Image classification data set "dataset" (JuanFe202122431/Miniproyecto3 on GitHub). Class labels (6): odocoileus hemionus, otospermophilus beecheyi, otospermophilus variegatus, phoca vitulina, sciurus niger, sylvilagus audubonii.

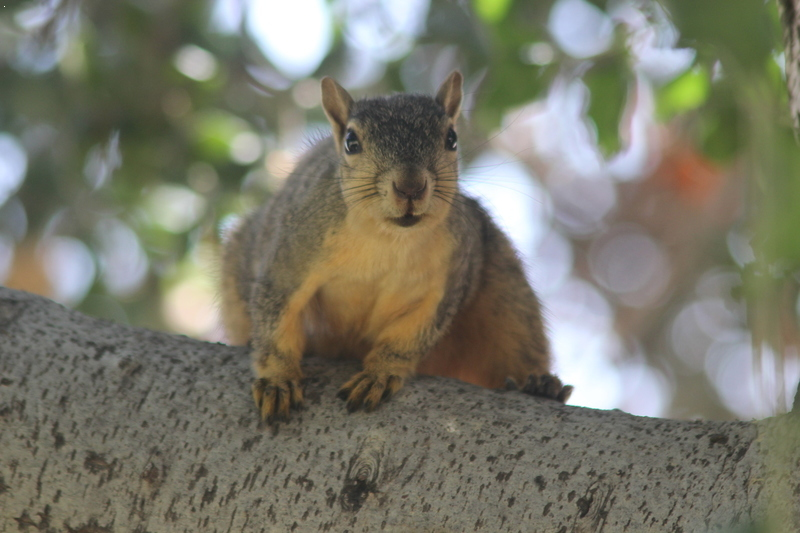
Label: sciurus niger

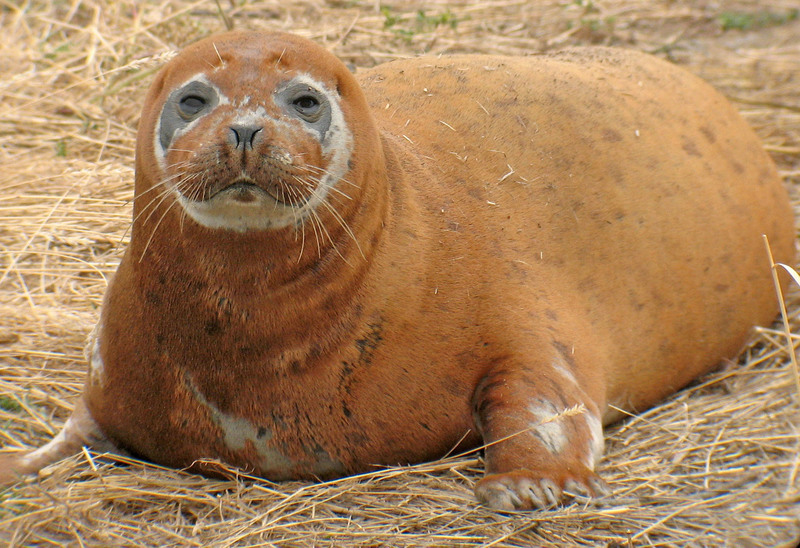
Label: phoca vitulina

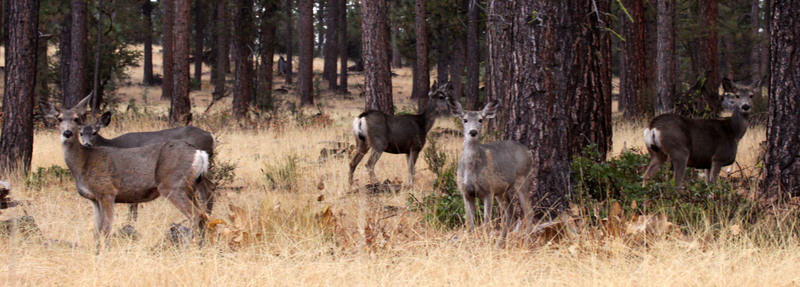
Label: odocoileus hemionus

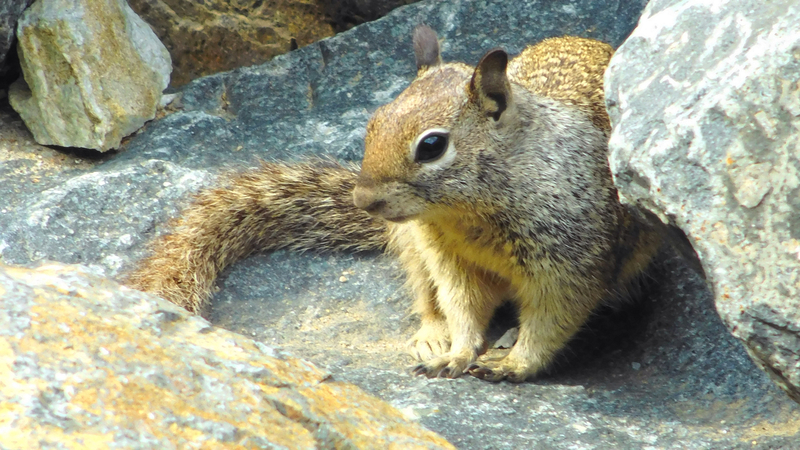
Label: otospermophilus beecheyi

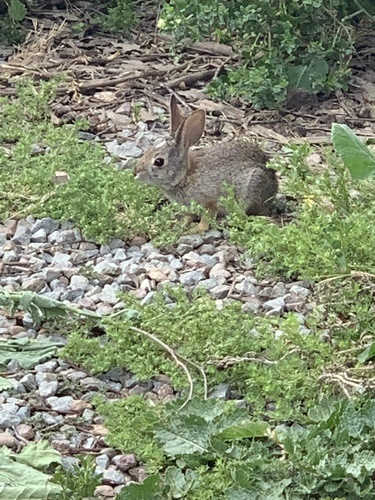
Label: sylvilagus audubonii

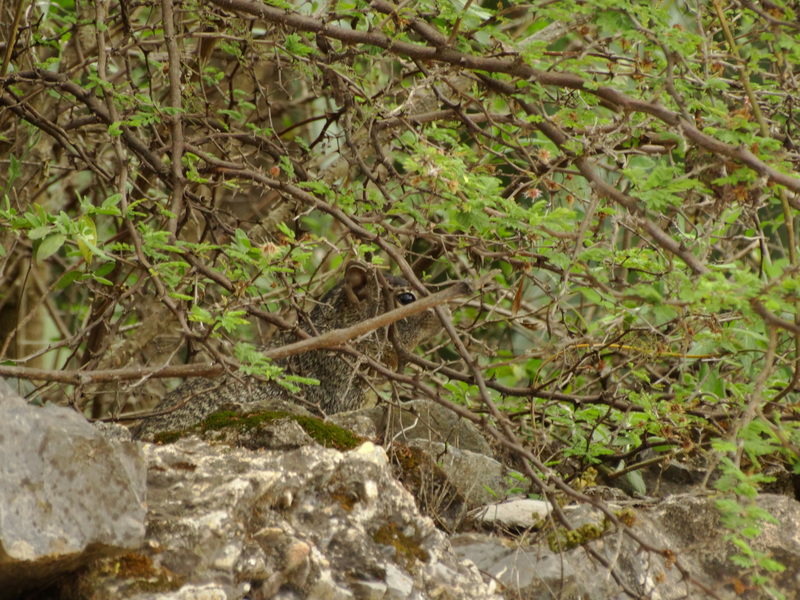
Label: otospermophilus variegatus
